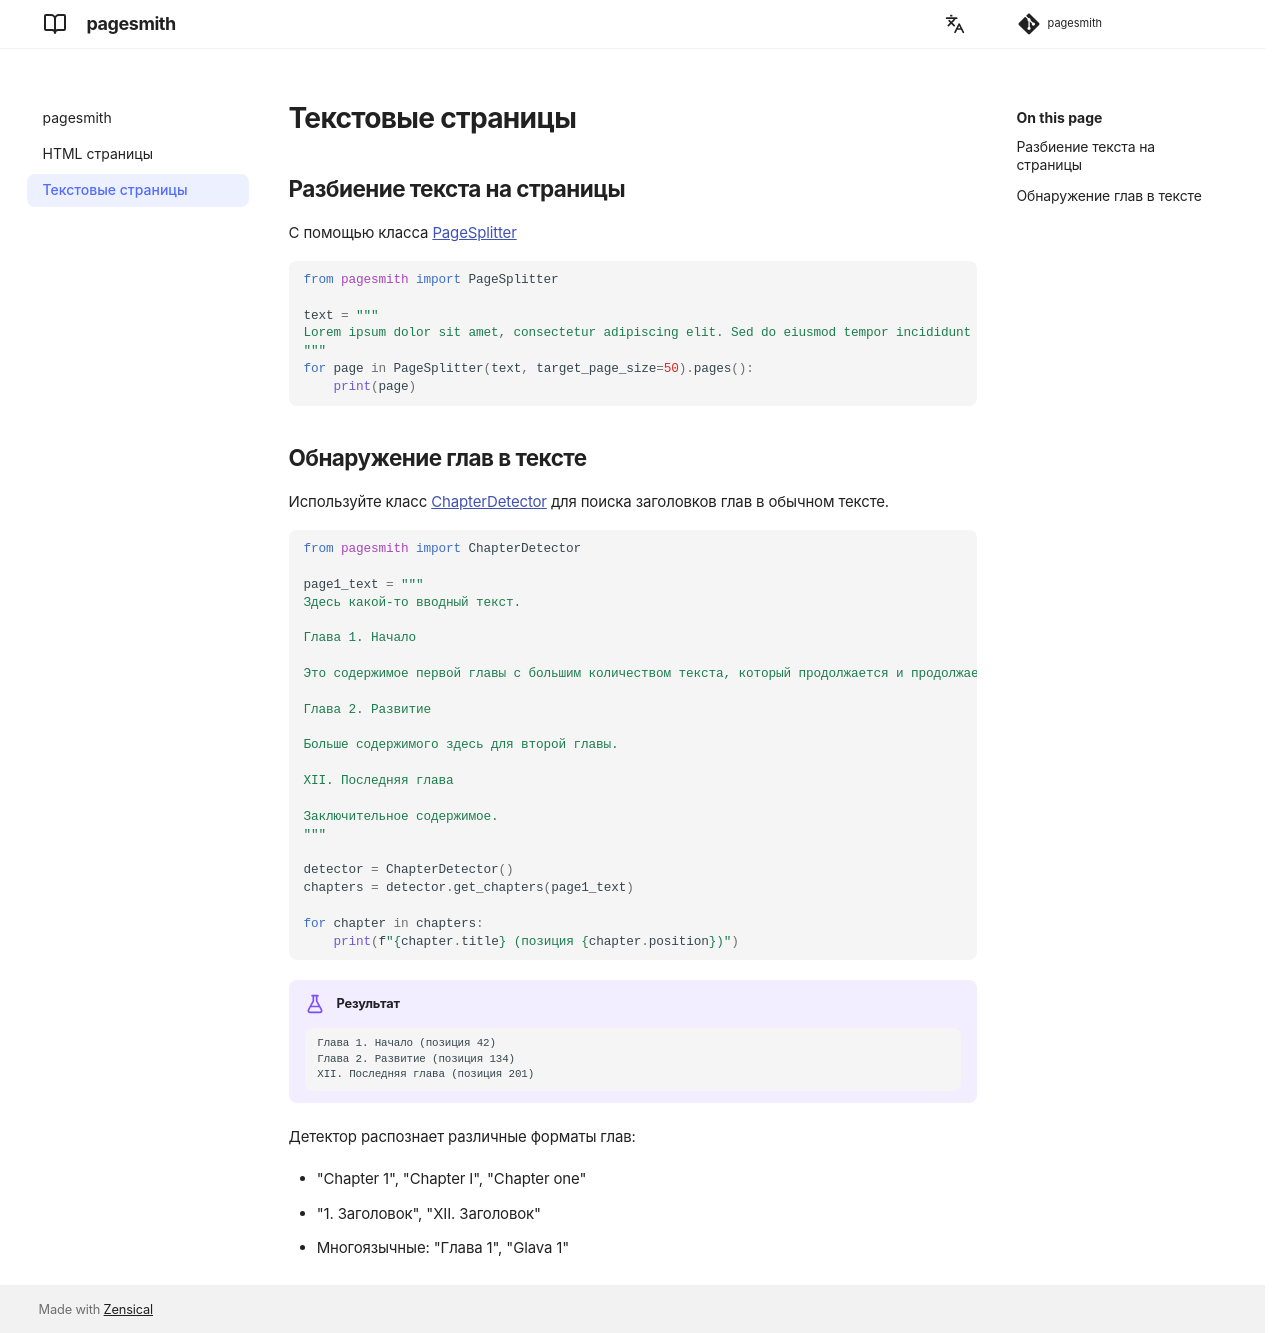

repository: andgineer/pagesmith · page: ru/text_splitter/index.html · generator: mkdocs

# Текстовые страницы

## Разбиение текста на страницы

С помощью класса [PageSplitter](reference.md#pagesmith.PageSplitter)

```python
from pagesmith import PageSplitter

text = """
Lorem ipsum dolor sit amet, consectetur adipiscing elit. Sed do eiusmod tempor incididunt ut labore et dolore magna aliqua. Ut enim ad minim veniam, quis nostrud exercitation ullamco laboris nisi ut aliquip ex ea commodo consequat. Duis aute irure dolor in reprehenderit in voluptate velit esse cillum dolore eu fugiat nulla pariatur. Excepteur sint occaecat cupidatat non proident, sunt in culpa qui officia deserunt mollit anim id est laborum.
"""
for page in PageSplitter(text, target_page_size=50).pages():
    print(page)
```

## Обнаружение глав в тексте

Используйте класс [ChapterDetector](reference.md#pagesmith.ChapterDetector) для поиска заголовков глав в обычном тексте.

```python
from pagesmith import ChapterDetector

page1_text = """
Здесь какой-то вводный текст.

Глава 1. Начало

Это содержимое первой главы с большим количеством текста, который продолжается и продолжается.

Глава 2. Развитие

Больше содержимого здесь для второй главы.

XII. Последняя глава

Заключительное содержимое.
"""

detector = ChapterDetector()
chapters = detector.get_chapters(page1_text)

for chapter in chapters:
    print(f"{chapter.title} (позиция {chapter.position})")
```

!!! example "Результат"

    ```
    Глава 1. Начало (позиция 42)
    Глава 2. Развитие (позиция 134)
    XII. Последняя глава (позиция 201)
    ```

Детектор распознает различные форматы глав:

- "Chapter 1", "Chapter I", "Chapter one"
- "1. Заголовок", "XII. Заголовок"
- Многоязычные: "Глава 1", "Glava 1"
